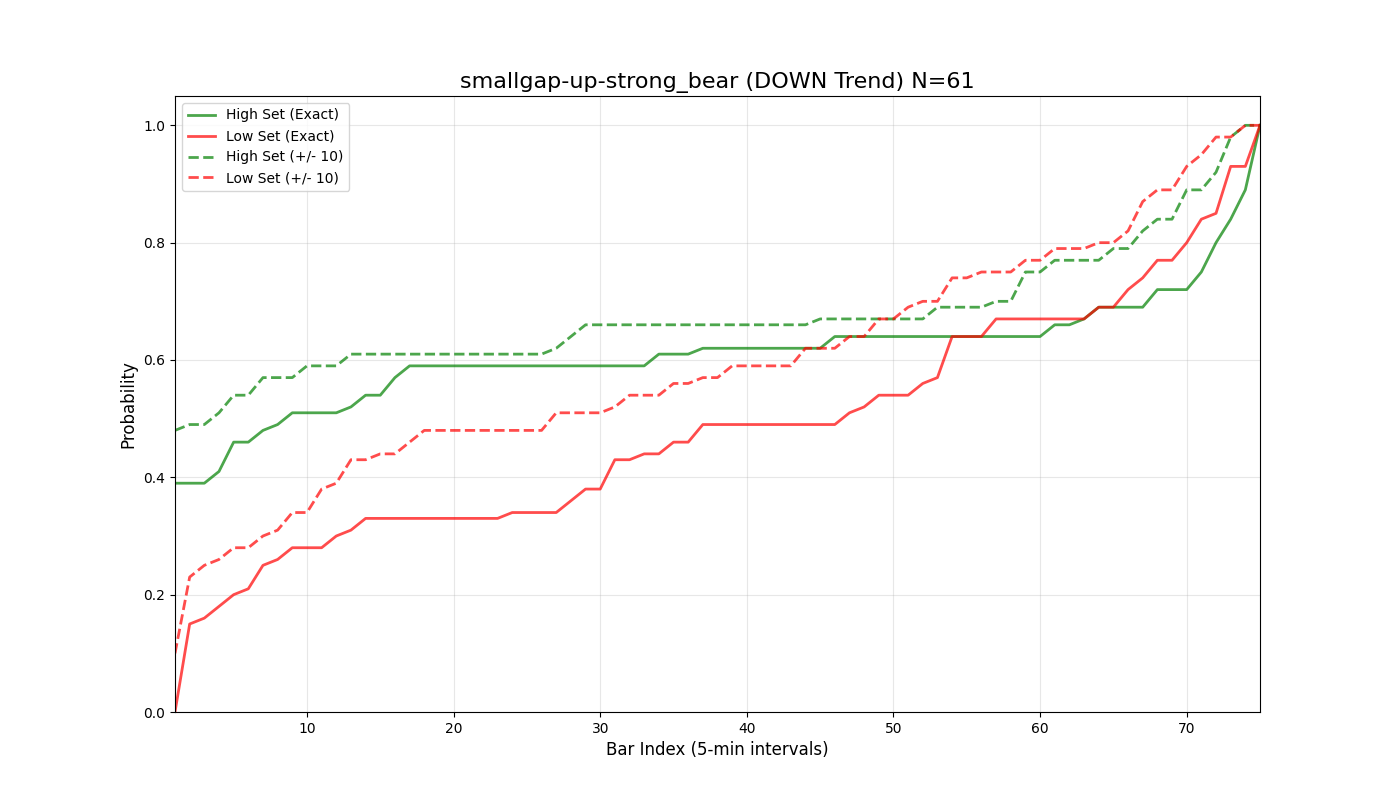

The data file committed next to this chart (first rows):
bar_index, prob_high_set_exact, prob_low_set_exact, prob_either_set_exact, prob_high_set_offset_10, prob_low_set_offset_10, prob_either_set_offset_10
1, 0.39, 0.0, 0.39, 0.48, 0.1, 0.56
2, 0.39, 0.15, 0.54, 0.49, 0.23, 0.7
3, 0.39, 0.16, 0.56, 0.49, 0.25, 0.72
4, 0.41, 0.18, 0.59, 0.51, 0.26, 0.75
5, 0.46, 0.2, 0.66, 0.54, 0.28, 0.8
6, 0.46, 0.21, 0.67, 0.54, 0.28, 0.8
7, 0.48, 0.25, 0.7, 0.57, 0.3, 0.84
8, 0.49, 0.26, 0.74, 0.57, 0.31, 0.84
9, 0.51, 0.28, 0.77, 0.57, 0.34, 0.84
10, 0.51, 0.28, 0.77, 0.59, 0.34, 0.85
11, 0.51, 0.28, 0.77, 0.59, 0.38, 0.87
12, 0.51, 0.3, 0.79, 0.59, 0.39, 0.89
13, 0.52, 0.31, 0.79, 0.61, 0.43, 0.9
14, 0.54, 0.33, 0.82, 0.61, 0.43, 0.9
15, 0.54, 0.33, 0.82, 0.61, 0.44, 0.92
16, 0.57, 0.33, 0.85, 0.61, 0.44, 0.92
17, 0.59, 0.33, 0.87, 0.61, 0.46, 0.92
18, 0.59, 0.33, 0.87, 0.61, 0.48, 0.92
19, 0.59, 0.33, 0.87, 0.61, 0.48, 0.92
20, 0.59, 0.33, 0.87, 0.61, 0.48, 0.92
21, 0.59, 0.33, 0.87, 0.61, 0.48, 0.92
22, 0.59, 0.33, 0.87, 0.61, 0.48, 0.92
23, 0.59, 0.33, 0.87, 0.61, 0.48, 0.92
24, 0.59, 0.34, 0.89, 0.61, 0.48, 0.92
25, 0.59, 0.34, 0.89, 0.61, 0.48, 0.92
26, 0.59, 0.34, 0.89, 0.61, 0.48, 0.92
27, 0.59, 0.34, 0.89, 0.62, 0.51, 0.95
28, 0.59, 0.36, 0.89, 0.64, 0.51, 0.95
29, 0.59, 0.38, 0.89, 0.66, 0.51, 0.95
30, 0.59, 0.38, 0.89, 0.66, 0.51, 0.95
31, 0.59, 0.43, 0.92, 0.66, 0.52, 0.97
32, 0.59, 0.43, 0.92, 0.66, 0.54, 0.97
33, 0.59, 0.44, 0.93, 0.66, 0.54, 0.97
34, 0.61, 0.44, 0.95, 0.66, 0.54, 0.97
35, 0.61, 0.46, 0.95, 0.66, 0.56, 0.97
36, 0.61, 0.46, 0.95, 0.66, 0.56, 0.97
37, 0.62, 0.49, 0.95, 0.66, 0.57, 0.97
38, 0.62, 0.49, 0.95, 0.66, 0.57, 0.97
39, 0.62, 0.49, 0.95, 0.66, 0.59, 0.97
40, 0.62, 0.49, 0.95, 0.66, 0.59, 0.97
41, 0.62, 0.49, 0.95, 0.66, 0.59, 0.97
42, 0.62, 0.49, 0.95, 0.66, 0.59, 0.97
43, 0.62, 0.49, 0.95, 0.66, 0.59, 0.97
44, 0.62, 0.49, 0.95, 0.66, 0.62, 0.98
45, 0.62, 0.49, 0.95, 0.67, 0.62, 0.98
46, 0.64, 0.49, 0.95, 0.67, 0.62, 0.98
47, 0.64, 0.51, 0.97, 0.67, 0.64, 0.98
48, 0.64, 0.52, 0.97, 0.67, 0.64, 0.98
49, 0.64, 0.54, 0.97, 0.67, 0.67, 0.98
50, 0.64, 0.54, 0.97, 0.67, 0.67, 0.98
51, 0.64, 0.54, 0.97, 0.67, 0.69, 0.98
52, 0.64, 0.56, 0.97, 0.67, 0.7, 0.98
53, 0.64, 0.57, 0.97, 0.69, 0.7, 0.98
54, 0.64, 0.64, 0.98, 0.69, 0.74, 0.98
55, 0.64, 0.64, 0.98, 0.69, 0.74, 0.98
56, 0.64, 0.64, 0.98, 0.69, 0.75, 0.98
57, 0.64, 0.67, 0.98, 0.7, 0.75, 0.98
58, 0.64, 0.67, 0.98, 0.7, 0.75, 0.98
59, 0.64, 0.67, 0.98, 0.75, 0.77, 1.0
60, 0.64, 0.67, 0.98, 0.75, 0.77, 1.0
... 16 more rows
